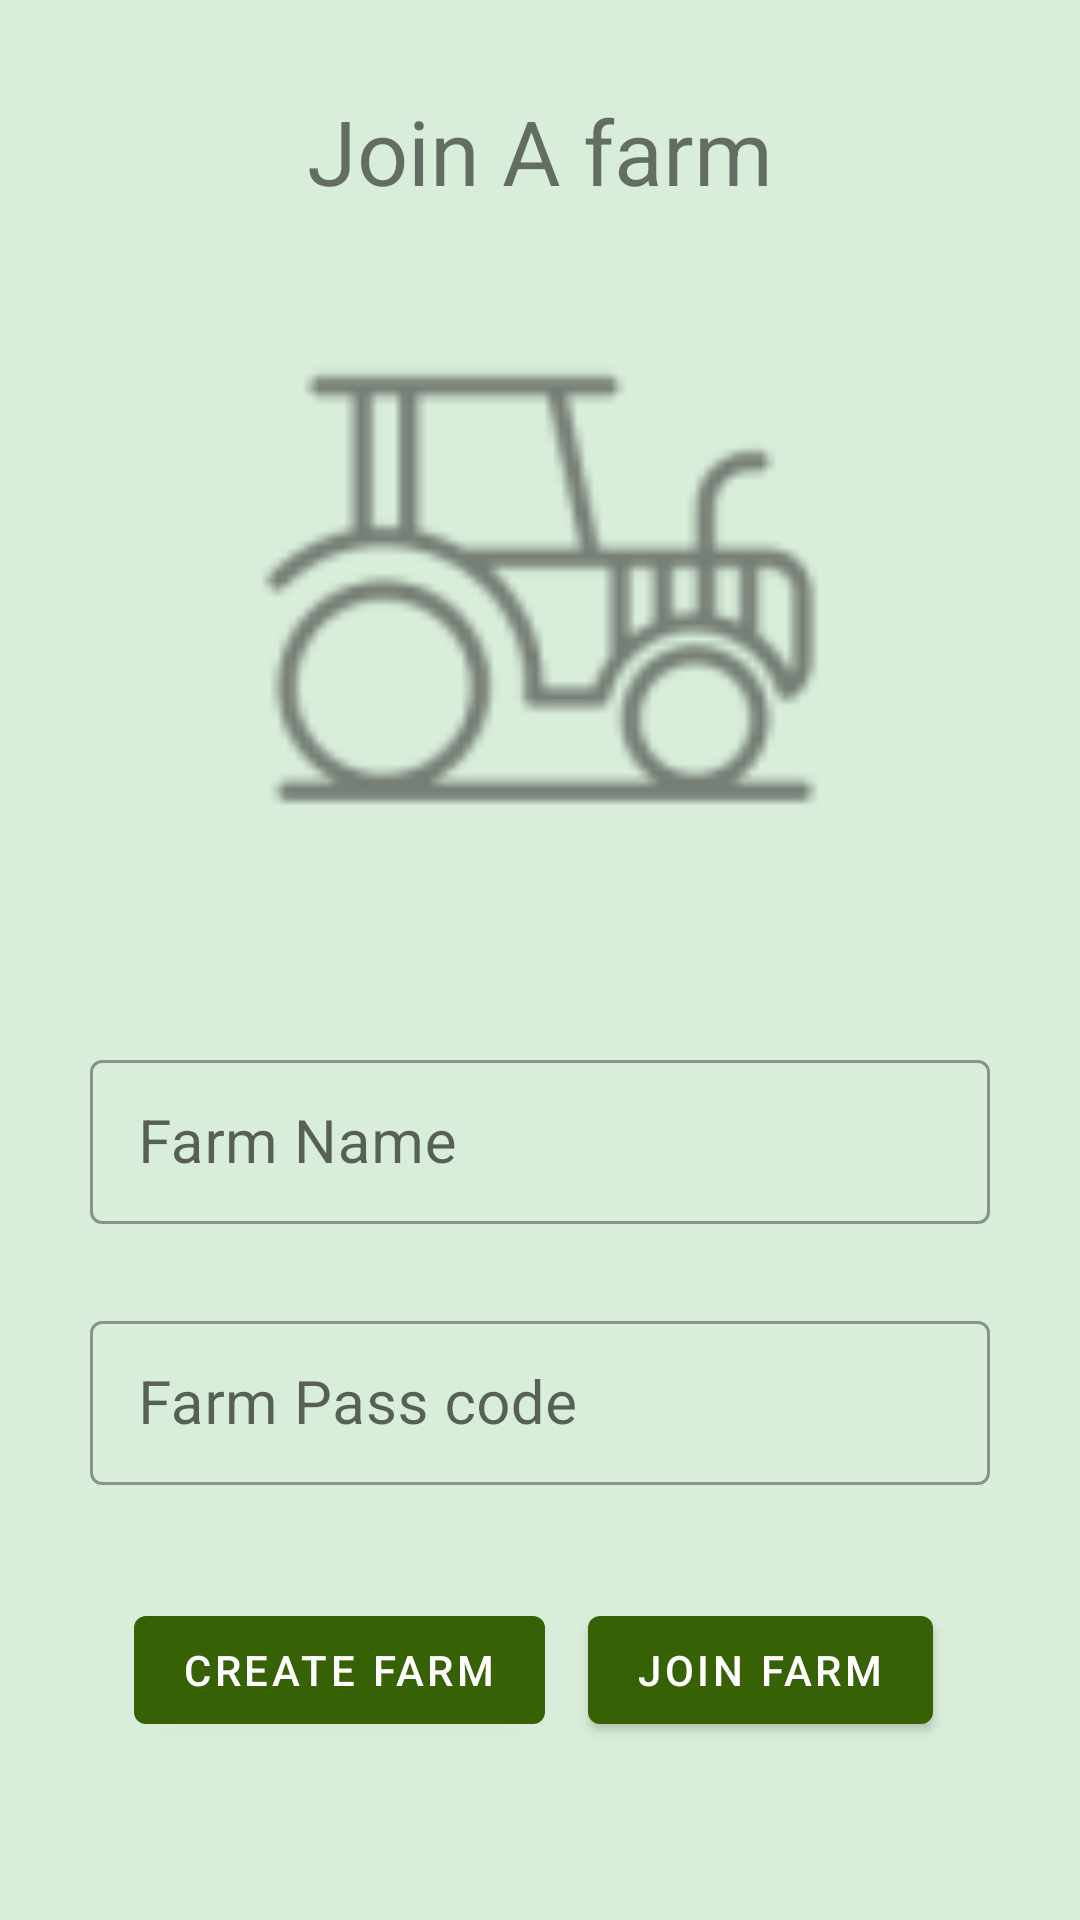

Produce the Android XML layout that renders to this screen, including the resource entries it uses.
<!-- AndroidManifest.xml: application theme AppTheme -->
<!-- res/layout/activity_join_farm.xml -->
<?xml version="1.0" encoding="utf-8"?>
<androidx.constraintlayout.widget.ConstraintLayout xmlns:android="http://schemas.android.com/apk/res/android"
    xmlns:app="http://schemas.android.com/apk/res-auto"
    xmlns:tools="http://schemas.android.com/tools"
    android:layout_width="match_parent"
    android:layout_height="match_parent"
    android:background="#364CAF50"
    tools:context=".JoinFarm">

    <TextView
        android:id="@+id/textLoginHeader"
        android:layout_width="wrap_content"
        android:layout_height="wrap_content"
        android:text="Join A farm"
        android:textSize="30sp"
        app:layout_constraintBottom_toBottomOf="parent"
        app:layout_constraintEnd_toEndOf="parent"
        app:layout_constraintStart_toStartOf="parent"
        app:layout_constraintTop_toTopOf="parent"
        app:layout_constraintVertical_bias="0.05" />

    <com.google.android.material.textfield.TextInputLayout
        android:layout_width="300dp"
        android:layout_height="60dp"

        android:hint="Farm Name" app:layout_constraintBottom_toBottomOf="parent"
        app:layout_constraintEnd_toEndOf="parent"
        app:layout_constraintStart_toStartOf="parent"
        app:layout_constraintTop_toTopOf="parent"
        app:layout_constraintVertical_bias="0.60"
        style="@style/Widget.MaterialComponents.TextInputLayout.OutlinedBox">

        <com.google.android.material.textfield.TextInputEditText
            android:id="@+id/editTextJoinFarmName"
            android:layout_width="match_parent"
            android:layout_height="wrap_content"
            android:inputType="textEmailAddress"
            android:maxLength="30"
            android:maxLines="1"
            android:textAlignment="center"
            android:textSize="20sp" />
    </com.google.android.material.textfield.TextInputLayout>

    <com.google.android.material.textfield.TextInputLayout
        android:id="@+id/textInputLayout3"
        android:layout_width="300dp"

        android:layout_height="60dp"
        android:hint="Farm Pass code"
        app:layout_constraintBottom_toBottomOf="parent"
        app:layout_constraintEnd_toEndOf="parent"
        app:layout_constraintStart_toStartOf="parent"
        app:layout_constraintTop_toTopOf="parent"
        app:layout_constraintVertical_bias="0.75"
        style="@style/Widget.MaterialComponents.TextInputLayout.OutlinedBox">

        <com.google.android.material.textfield.TextInputEditText
            android:id="@+id/editTextJoinFarmPasscode"
            android:layout_width="match_parent"
            android:layout_height="wrap_content"
            android:inputType="textEmailAddress"

            android:maxLength="30"
            android:maxLines="1"
            android:textAlignment="center"
            android:textSize="20sp" />
    </com.google.android.material.textfield.TextInputLayout>

    <ProgressBar
        android:id="@+id/progressIconJoinFarm"
        android:layout_width="wrap_content"
        android:layout_height="wrap_content"
        android:indeterminate="true"
        android:visibility="gone"
        app:layout_constraintBottom_toBottomOf="parent"
        app:layout_constraintEnd_toEndOf="parent"
        app:layout_constraintHorizontal_bias="0.498"
        app:layout_constraintStart_toStartOf="parent"
        app:layout_constraintTop_toTopOf="parent" />


    <com.google.android.material.button.MaterialButton
        android:id="@+id/buttonJoinFarm"
        android:layout_width="wrap_content"
        android:layout_height="wrap_content"
        android:text="Join Farm"
        app:layout_constraintBottom_toBottomOf="parent"
        app:layout_constraintEnd_toEndOf="parent"
        app:layout_constraintHorizontal_bias="0.8"
        app:layout_constraintStart_toStartOf="parent"
        app:layout_constraintTop_toTopOf="parent"
        app:layout_constraintVertical_bias="0.9" />


    <com.google.android.material.button.MaterialButton
        android:id="@+id/buttonOpenCreateFarmActivity"
        android:layout_width="wrap_content"
        android:layout_height="wrap_content"
        android:text="Create Farm"
        app:layout_constraintBottom_toBottomOf="parent"
        app:layout_constraintEnd_toEndOf="parent"
        app:layout_constraintHorizontal_bias="0.2"
        app:layout_constraintStart_toStartOf="parent"
        app:layout_constraintTop_toTopOf="parent"
        app:layout_constraintVertical_bias="0.9" />

    <TextView
        android:id="@+id/joinFarmErrorMessage"
        android:layout_width="wrap_content"
        android:layout_height="wrap_content"
        android:textColor="#FF0000"
        app:layout_constraintBottom_toBottomOf="parent"
        app:layout_constraintEnd_toEndOf="parent"
        app:layout_constraintStart_toStartOf="parent"
        app:layout_constraintTop_toTopOf="parent"
        app:layout_constraintVertical_bias="0.82" />

    <ImageView
        android:id="@+id/imageView2"
        android:layout_width="200dp"
        android:layout_height="200dp"
        app:layout_constraintBottom_toBottomOf="parent"
        app:layout_constraintEnd_toEndOf="parent"
        app:layout_constraintStart_toStartOf="parent"
        app:layout_constraintTop_toTopOf="parent"
        app:layout_constraintVertical_bias="0.216"
        app:srcCompat="@drawable/ic_tractor_logo" />
</androidx.constraintlayout.widget.ConstraintLayout>
<!-- resources referenced by this layout -->
<resources>
  <!-- drawable ic_tractor_logo: png bitmap (drawable-hdpi, 1089 bytes) -->
  <style name="AppTheme" parent="Theme.MaterialComponents.Light.DarkActionBar">
          
          <item name="colorPrimary">@color/colorPrimary</item>
          <item name="colorPrimaryDark">@color/colorPrimaryDark</item>
          <item name="colorAccent">@color/colorAccent</item>
      </style>
  <color name="colorPrimary">#FF366104</color>
  <color name="colorPrimaryDark">#FF325A03</color>
  <color name="colorAccent">#03DAC5</color>
</resources>
